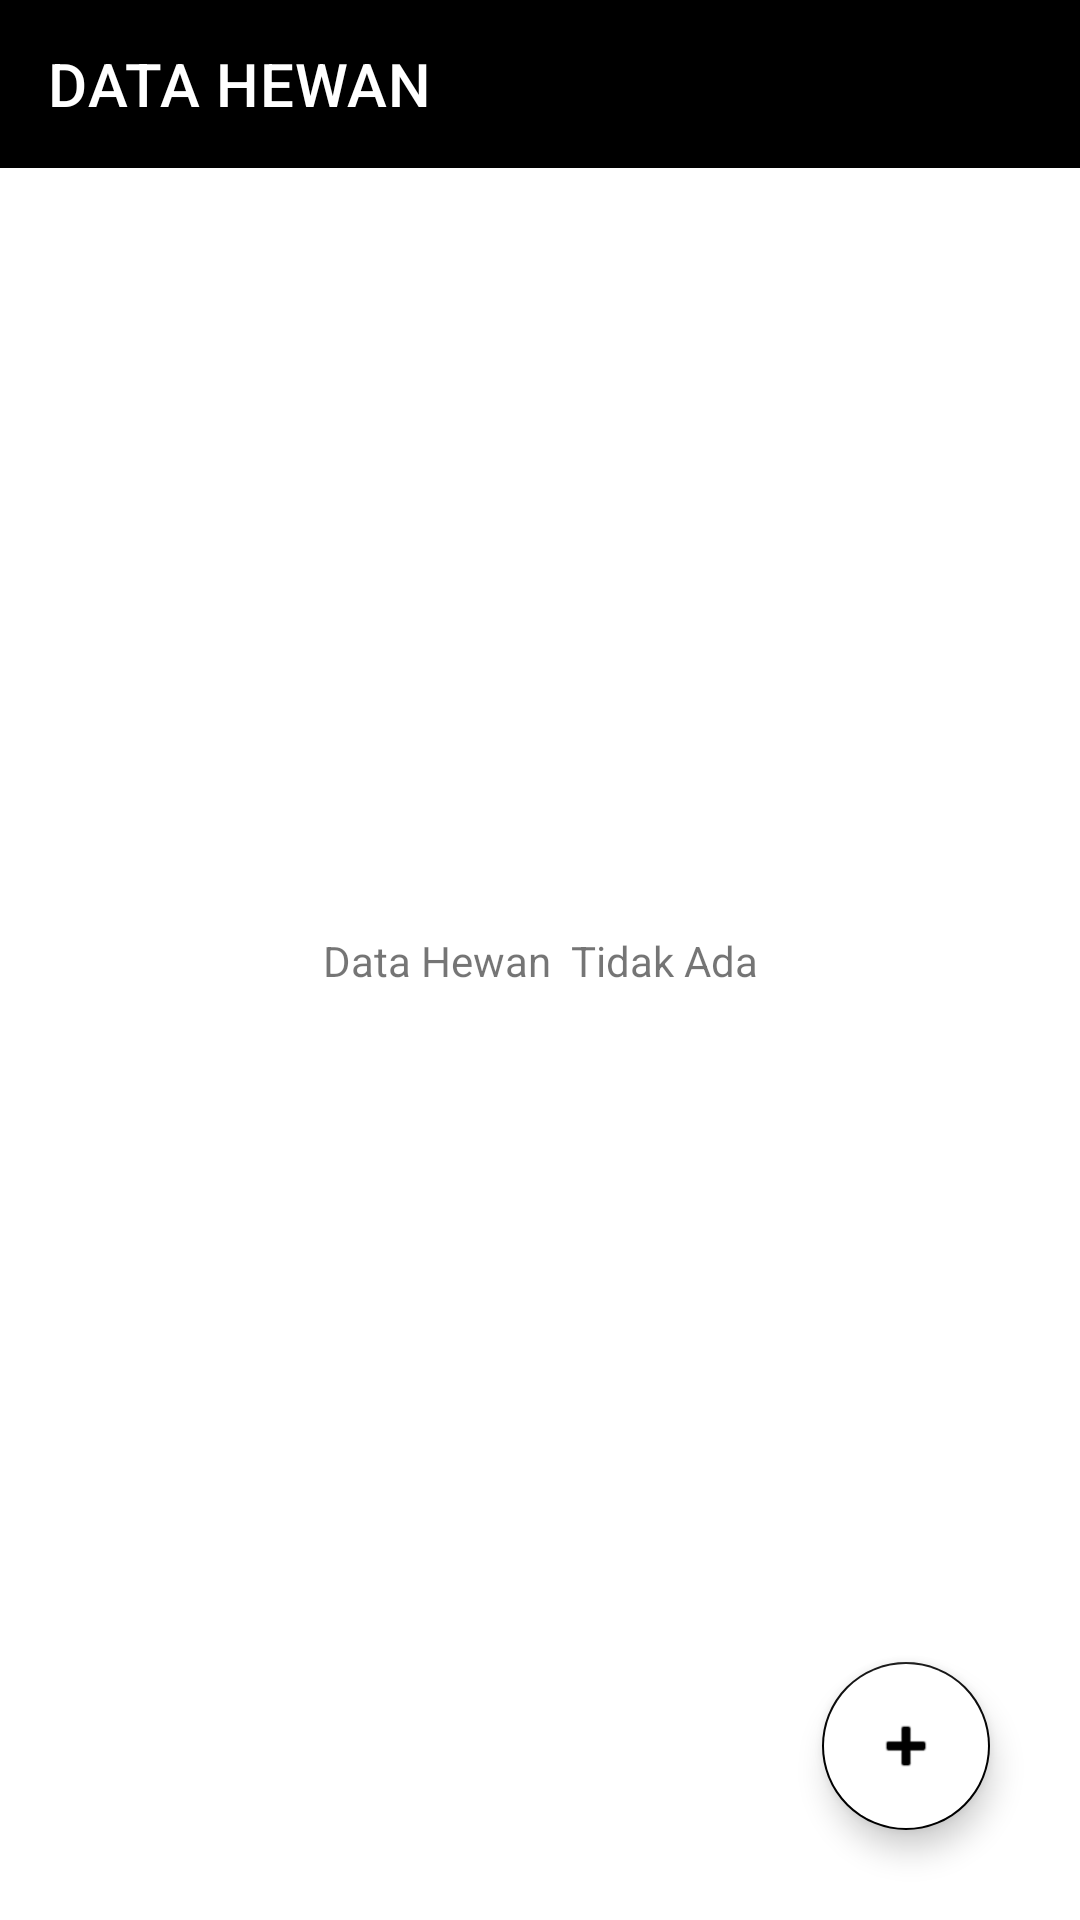

Layout XML and referenced resources for this Android screen:
<!-- AndroidManifest.xml: application theme Theme.Week1RefreshmentOOP -->
<!-- res/layout/activity_main.xml -->
<?xml version="1.0" encoding="utf-8"?>
<androidx.constraintlayout.widget.ConstraintLayout xmlns:android="http://schemas.android.com/apk/res/android"
    xmlns:app="http://schemas.android.com/apk/res-auto"
    xmlns:tools="http://schemas.android.com/tools"
    android:layout_width="match_parent"
    android:layout_height="match_parent"
    tools:context=".MainActivity">
    <androidx.appcompat.widget.Toolbar
        android:id="@+id/BackButTambahHewan"
        android:layout_width="0dp"
        android:layout_height="wrap_content"
        android:background="#000000"
        android:minHeight="?attr/actionBarSize"
        android:theme="?attr/actionBarTheme"
        app:layout_constraintEnd_toEndOf="parent"
        app:layout_constraintStart_toStartOf="parent"
        app:layout_constraintTop_toTopOf="parent"
        app:title="DATA HEWAN"
        app:titleTextColor="#FFFFFF" />

    <androidx.recyclerview.widget.RecyclerView
        android:id="@+id/listData_RV"
        android:layout_width="0dp"
        android:layout_height="0dp"
        app:layout_constraintBottom_toBottomOf="parent"
        app:layout_constraintEnd_toEndOf="parent"
        app:layout_constraintStart_toStartOf="parent"
        app:layout_constraintTop_toBottomOf="@+id/BackButTambahHewan" />

    <com.google.android.material.floatingactionbutton.FloatingActionButton
        android:id="@+id/addData_FAB"
        android:layout_width="wrap_content"
        android:layout_height="wrap_content"
        android:layout_marginEnd="30dp"
        android:layout_marginBottom="30dp"
        android:backgroundTint="#FFFFFF"
        android:clickable="true"
        app:backgroundTint="#000000"
        app:layout_constraintBottom_toBottomOf="parent"
        app:layout_constraintEnd_toEndOf="parent"
        app:srcCompat="@android:drawable/ic_input_add"
        tools:ignore="SpeakableTextPresentCheck" />

    <TextView
        android:id="@+id/pesanHewan"
        android:layout_width="wrap_content"
        android:layout_height="wrap_content"
        android:text="Data Hewan  Tidak Ada"
        app:layout_constraintBottom_toBottomOf="parent"
        app:layout_constraintEnd_toEndOf="parent"
        app:layout_constraintStart_toStartOf="parent"
        app:layout_constraintTop_toTopOf="parent" />

</androidx.constraintlayout.widget.ConstraintLayout>
<!-- resources referenced by this layout -->
<resources>
  <style name="Theme.Week1RefreshmentOOP" parent="Theme.MaterialComponents.DayNight.NoActionBar">
          
          <item name="colorPrimary">@color/purple_500</item>
          <item name="colorPrimaryVariant">@color/purple_700</item>
          <item name="colorOnPrimary">@color/white</item>
          
          <item name="colorSecondary">@color/teal_200</item>
          <item name="colorSecondaryVariant">@color/teal_700</item>
          <item name="colorOnSecondary">@color/black</item>
          
          <item name="android:statusBarColor" tools:targetApi="l">?attr/colorPrimaryVariant</item>
          
      </style>
  <!-- not gathered from this repository: default colours our renderer supplied (Android Studio template values) -->
  <color name="purple_500">#FF6200EE</color>
  <color name="purple_700">#FF3700B3</color>
  <color name="teal_200">#FF03DAC5</color>
  <color name="teal_700">#FF018786</color>
  <color name="black">#FF000000</color>
  <color name="white">#FFFFFFFF</color>
</resources>
